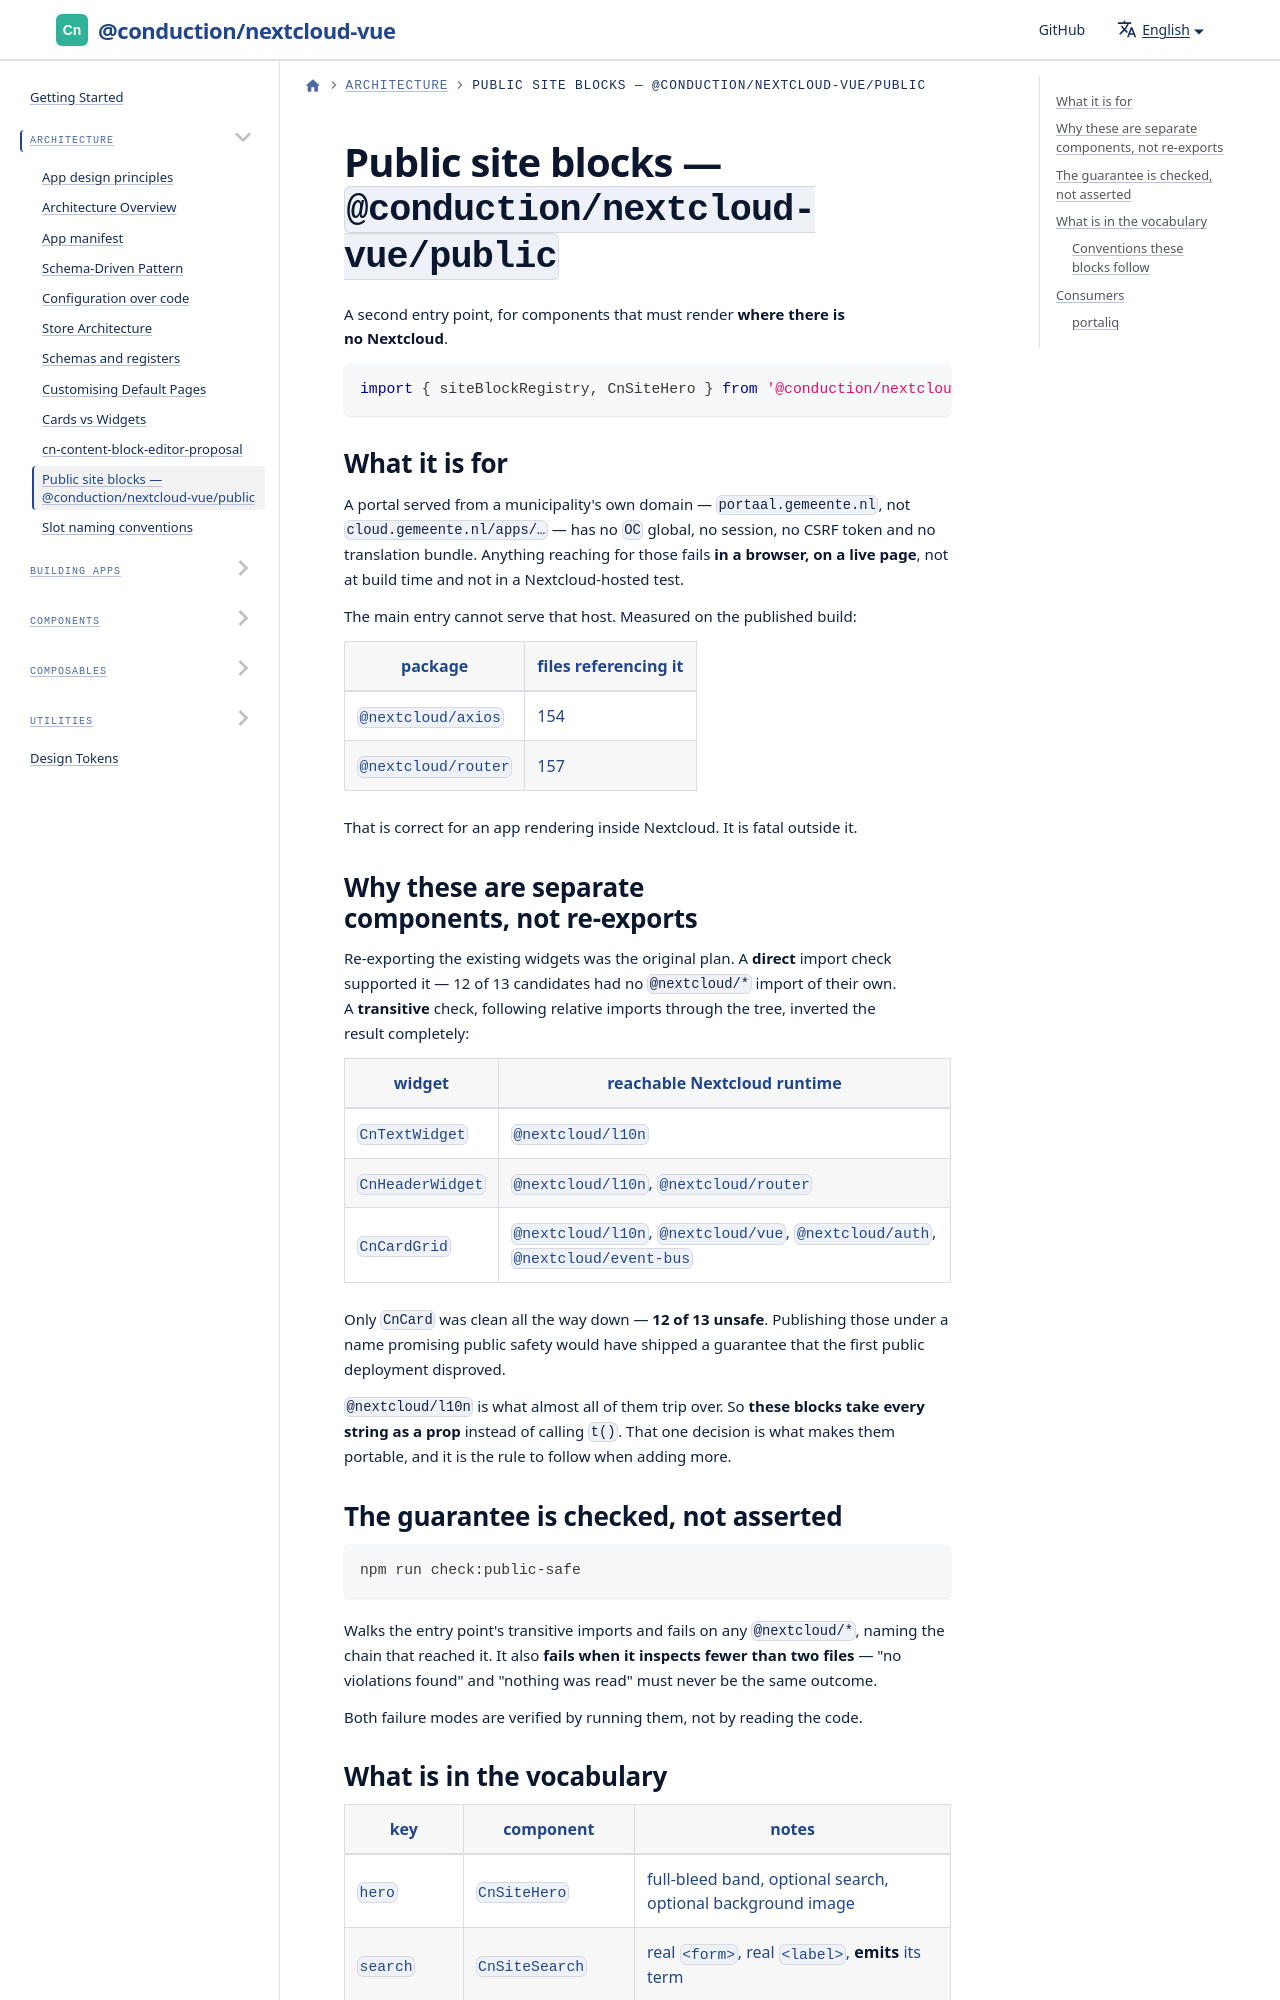

repository: ConductionNL/nextcloud-vue · page: docs/architecture/public-site-blocks/index.html · generator: docusaurus

# Public site blocks — `@conduction/nextcloud-vue/public`

A second entry point, for components that must render **where there is no
Nextcloud**.

```js
import { siteBlockRegistry, CnSiteHero } from '@conduction/nextcloud-vue/public'
```

## What it is for

A portal served from a municipality's own domain — `portaal.gemeente.nl`, not
`cloud.gemeente.nl/apps/…` — has no `OC` global, no session, no CSRF token and
no translation bundle. Anything reaching for those fails **in a browser, on a
live page**, not at build time and not in a Nextcloud-hosted test.

The main entry cannot serve that host. Measured on the published build:

| package | files referencing it |
| --- | --- |
| `@nextcloud/axios` | 154 |
| `@nextcloud/router` | 157 |

That is correct for an app rendering inside Nextcloud. It is fatal outside it.
